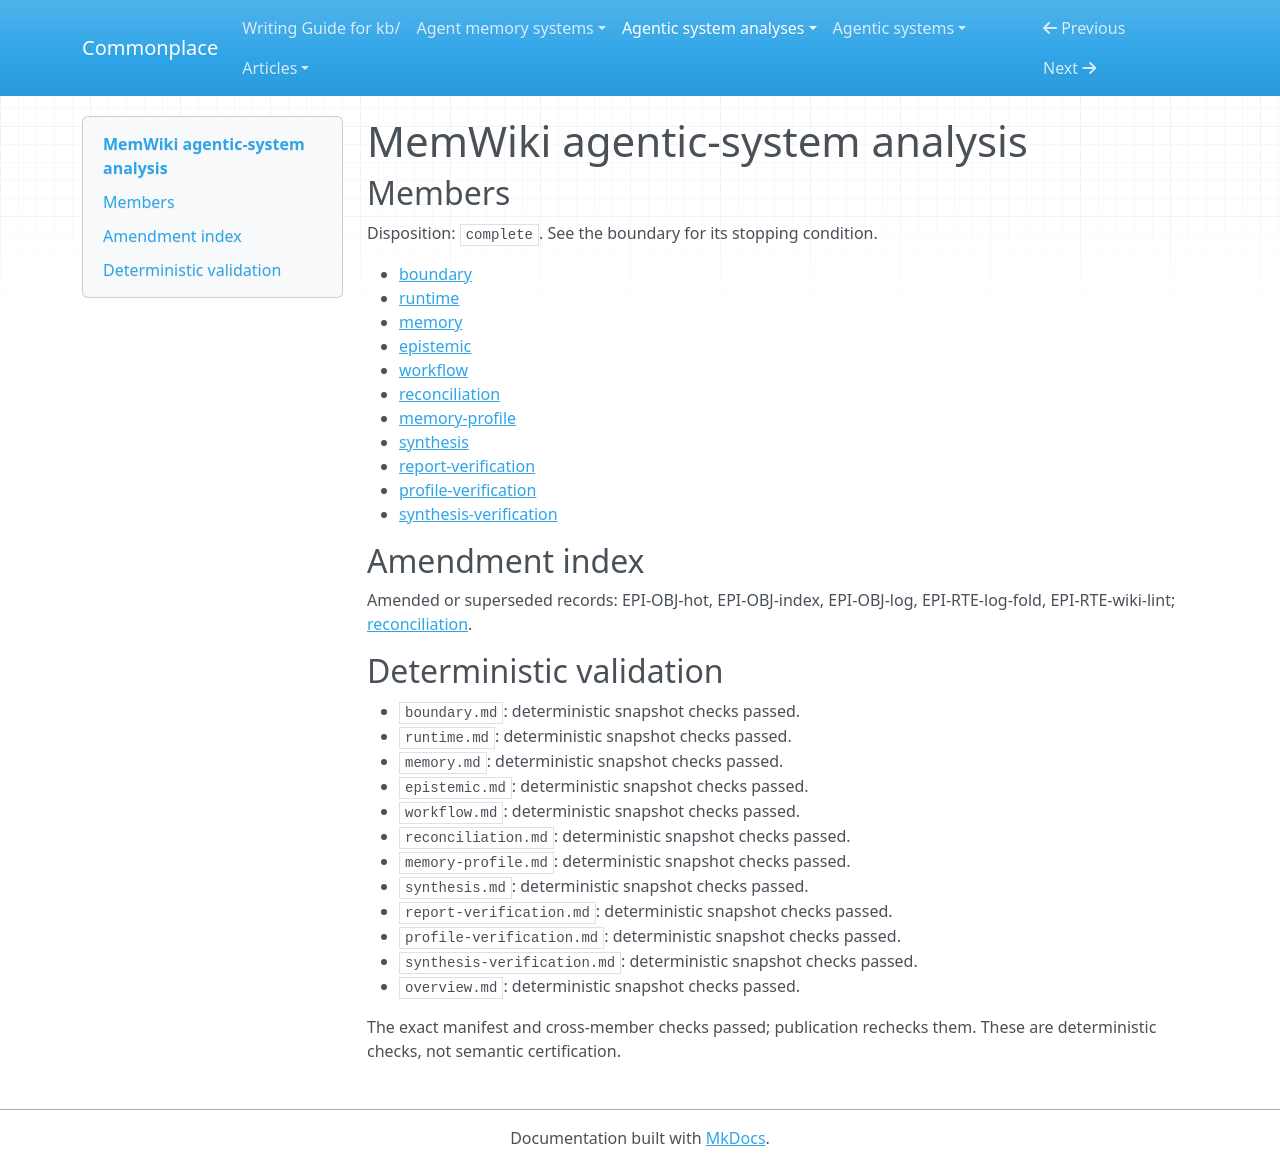

repository: zby/commonplace · page: agentic-system-analyses/retained/hereisswapnil--memwiki/overview/index.html · generator: mkdocs

---
type: agentic-system-analyses/types/agentic-system-analysis-overview.md
description: MemWiki scaffolds a project wiki and asks coding agents to maintain and
  reload it; file writes are implemented, but compliance, accepted knowledge and cross-session
  benefit are unobserved.
run-id: AAS-2026-10-14-memwiki-79dcc4d04bcb-01
result-disposition: complete
target-class: memory/knowledge/context-engineering system
boundary-kind: whole-system
reviewed-boundary: 8034a3da991ac2639b87875172a9572903ecf1d5
analysis-cutoff: '2026-10-14'
evidence-tier: code-grounded
system: MemWiki
run-date: '2026-10-14'
inputs-commit: f7732e9c6bc5622031571d2d429bc017253eb64f
---

# MemWiki agentic-system analysis

## Members

Disposition: `complete`. See the boundary for its stopping condition.

- [boundary](./boundary.md)
- [runtime](./runtime.md)
- [memory](./memory.md)
- [epistemic](./epistemic.md)
- [workflow](./workflow.md)
- [reconciliation](./reconciliation.md)
- [memory-profile](./memory-profile.md)
- [synthesis](./synthesis.md)
- [report-verification](./report-verification.md)
- [profile-verification](./profile-verification.md)
- [synthesis-verification](./synthesis-verification.md)

## Amendment index

Amended or superseded records: EPI-OBJ-hot, EPI-OBJ-index, EPI-OBJ-log, EPI-RTE-log-fold, EPI-RTE-wiki-lint; [reconciliation](reconciliation.md).

## Deterministic validation

- `boundary.md`: deterministic snapshot checks passed.
- `runtime.md`: deterministic snapshot checks passed.
- `memory.md`: deterministic snapshot checks passed.
- `epistemic.md`: deterministic snapshot checks passed.
- `workflow.md`: deterministic snapshot checks passed.
- `reconciliation.md`: deterministic snapshot checks passed.
- `memory-profile.md`: deterministic snapshot checks passed.
- `synthesis.md`: deterministic snapshot checks passed.
- `report-verification.md`: deterministic snapshot checks passed.
- `profile-verification.md`: deterministic snapshot checks passed.
- `synthesis-verification.md`: deterministic snapshot checks passed.
- `overview.md`: deterministic snapshot checks passed.

The exact manifest and cross-member checks passed; publication rechecks them. These are deterministic checks, not semantic certification.
